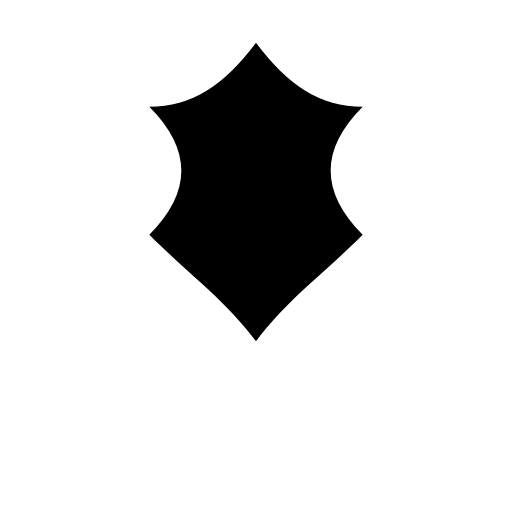
t = 0.00 s
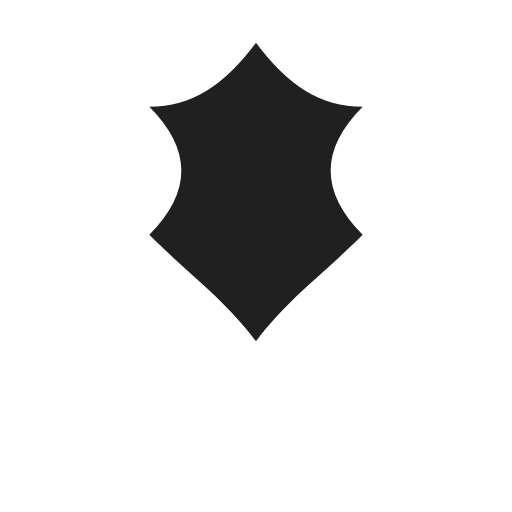
t = 0.38 s
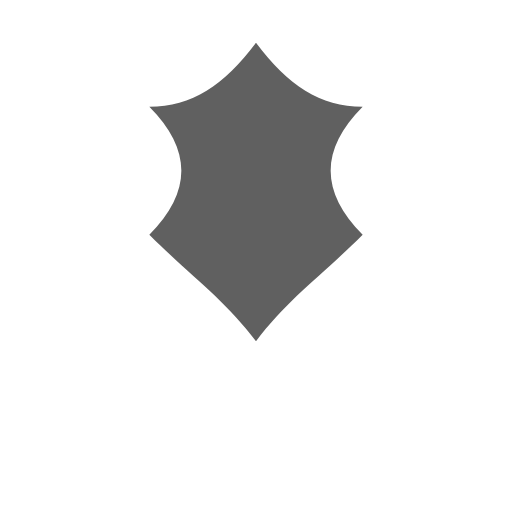
t = 1.13 s
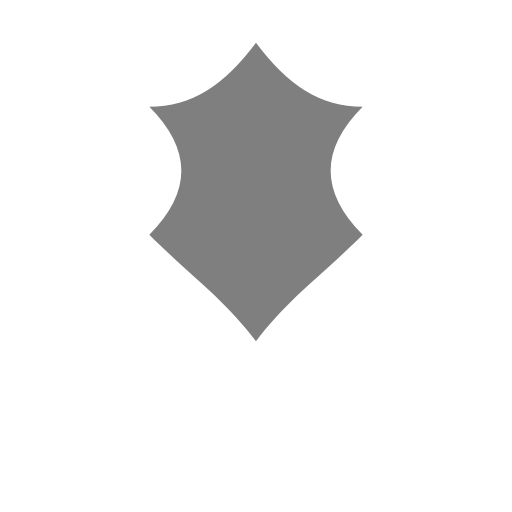
t = 1.50 s
t = 1.88 s: frame unchanged from t = 1.13 s, image omitted
t = 2.63 s: frame unchanged from t = 0.38 s, image omitted

The animated SVG that drew these frames (rendered in a browser with its animation timeline set to each time). Animation: 1 SMIL element (animate=1); one cycle of 3.00 s, repeats indefinitely.

<?xml version="1.0" encoding="UTF-8"?>
<svg width="24" height="24" viewBox="0 0 24 24" fill="none" xmlns="http://www.w3.org/2000/svg">
  <!-- 樱花花瓣 -->
  <path d="M12 2C13.5 4 15 5 17 5C15 7 15 9 17 11C15 13 13.5 14 12 16C10.5 14 9 13 7 11C9 9 9 7 7 5C9 5 10.5 4 12 2Z" fill="currentColor">
    <animate attributeName="opacity" values="1;0.5;1" dur="3s" repeatCount="indefinite"/>
  </path>
</svg>
